Run: headless pygame with SDL's dummy video driver; simulated clock (each Clock.tick advances the game by its frame time, no real sleeping); random seed 0; keys injected as events and as key.get_pressed() state; no mouse input.
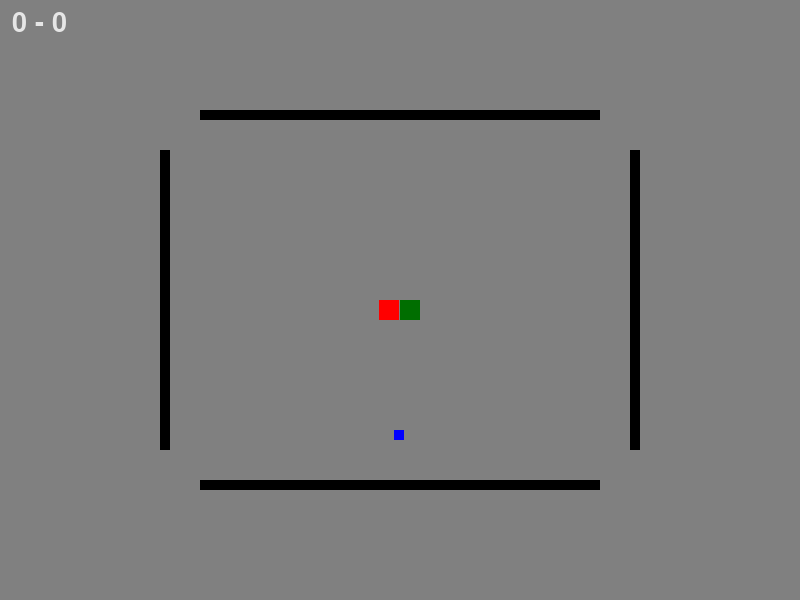
Frame 1 of 4 · flips 1–60 · no input
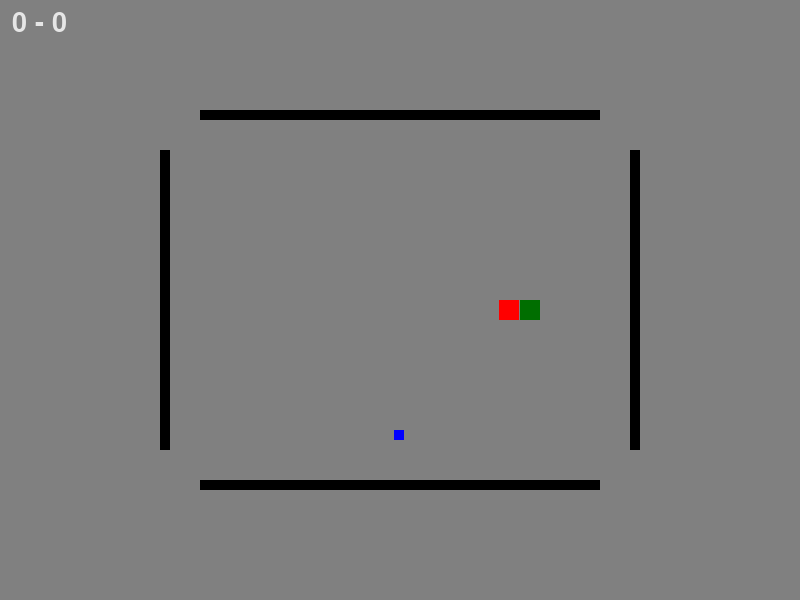
Frame 2 of 4 · flips 61–180 · tapped SPACE, RETURN · held RIGHT (→), D
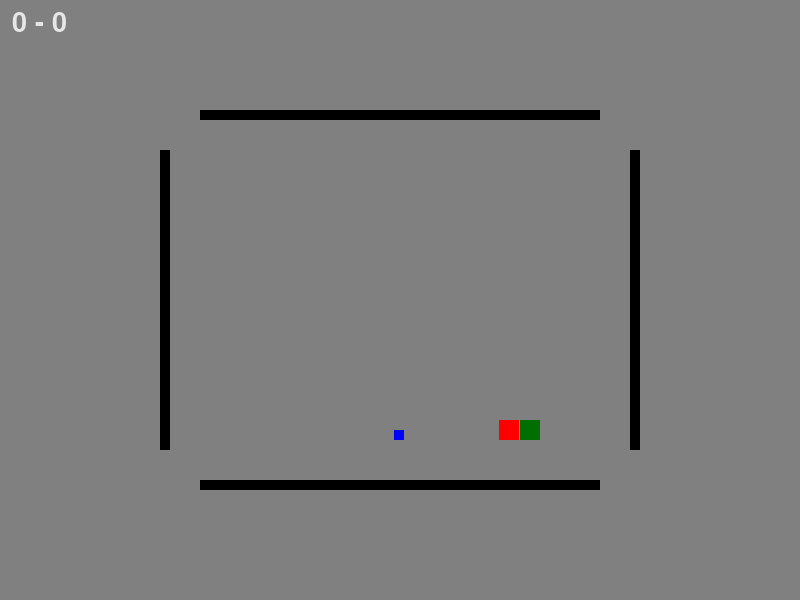
Frame 3 of 4 · flips 181–300 · held DOWN (↓), S
Frame 4 of 4 · flips 301–420 · held LEFT (←), A, UP (↑), W · screen same as frame 1, image omitted

The pygame program that drew these frames:

import pygame,random

pygame.init()
clock = pygame.time.Clock()
SCREEN_WIDTH = 800
SCREEN_HEIGHT = 600
screen = pygame.display.set_mode((SCREEN_WIDTH,SCREEN_HEIGHT))

FPS = 60
frames =0

pygame.display.set_caption("Assessment 2")
BACKGROUND_COLOR = (128,128,128) # WHITE


def x_detection(rect1,rect2):
    #right of rect1
    if (rect1.x + rect1.w == rect2.x or rect1.x+rect1.w == rect2.x+1) and ((rect1.y <= rect2.y <= rect1.y+rect1.h or rect1.y <= rect2.y+rect2.h <= rect1.y+rect1.h)or(rect2.y <= rect1.y <= rect2.y+rect2.h or rect2.y <= rect1.y +rect1.h <= rect2.y+rect2.h)):
        return True
    #left of rect1
    elif (rect1.x == rect2.x+rect2.w or rect1.x == rect2.x+rect2.w-1) and ((rect1.y <= rect2.y <= rect1.y+rect1.h or rect1.y <= rect2.y+rect2.h <= rect1.y+rect1.h)or(rect2.y <= rect1.y <= rect2.y+rect2.h or rect2.y <= rect1.y +rect1.h <= rect2.y+rect2.h)):
        return True
    else:
        return False

def y_detection(rect1,rect2):
    #bottom of rect1
    if (rect1.y + rect1.h == rect2.y or rect1.y+rect1.h == rect2.y+1) and ((rect1.x <= rect2.x <= rect1.x+rect1.w or rect1.x <= rect2.x+rect2.w <= rect1.x+rect1.w)or(rect2.x <= rect1.x <= rect2.x+rect2.w or rect2.x <= rect1.x +rect1.w <= rect2.x+rect2.w)):
        return True
    #top of rect1
    elif (rect1.y == rect1.y+rect2.h or rect1.y == rect2.y+rect2.h-1) and ((rect1.x <= rect2.x <= rect1.x+rect1.w or rect1.x <= rect2.x+rect2.w <= rect1.x+rect1.w)or(rect2.x <= rect1.x <= rect2.x+rect2.w or rect2.x <= rect1.x +rect1.w <= rect2.x+rect2.w)):
        return True
    else:
        return False

def rectangles_overlap(player1_rect, player2_rect):
    # --- Player 1 edges ---
    p1_left   = player1_rect.x
    p1_right  = player1_rect.x + player1_rect.w
    p1_top    = player1_rect.y
    p1_bottom = player1_rect.y + player1_rect.h
    # --- Player 2 edges ---
    p2_left   = player2_rect.x
    p2_right  = player2_rect.x + player2_rect.w
    p2_top    = player2_rect.y
    p2_bottom = player2_rect.y + player2_rect.h
    # --- Overlap checks (broken into parts) ---
    overlap_x = (p1_left < p2_right) and (p1_right > p2_left)
    overlap_y = (p1_top  < p2_bottom) and (p1_bottom > p2_top)
    # --- Collision only if both overlap ---
    collision = overlap_x and overlap_y
    return collision

def spawn_prize():
    global prize
    x=random.randint(0,SCREEN_WIDTH)
    y=random.randint(0,SCREEN_HEIGHT)
    prize = pygame.Rect(x,y,10,10)
    while rectangles_overlap(player1,prize) or rectangles_overlap(player2,prize) or rectangles_overlap(wall_top,prize) or rectangles_overlap(wall_bottom,prize) or rectangles_overlap(wall_left,prize) or rectangles_overlap(wall_right,prize): 
        x=random.randint(0,SCREEN_WIDTH)
        y=random.randint(0,SCREEN_WIDTH)
        prize = pygame.Rect(x,y,10,10)
    prize = pygame.Rect(x,y,10,10)


player1 = pygame.Rect(SCREEN_WIDTH/2-(20+1),SCREEN_HEIGHT/2,20,20)
player2 = pygame.Rect(SCREEN_WIDTH/2,SCREEN_HEIGHT/2,20,20)
wall_left = pygame.Rect(160,150,10,300)
wall_top = pygame.Rect(200,110,400,10)
wall_right = pygame.Rect(630,150,10,300)
wall_bottom = pygame.Rect(200,480,400,10)
spawn_prize()
score1=0
score2=0
font = pygame.font.SysFont(None, 40)
running = True


while running:
    speed = 1
    for event in pygame.event.get():
        if event.type == pygame.QUIT:
            running = False
    keys = pygame.key.get_pressed()

    p1prevx = player1.x
    p1prevy = player1.y
    p2prevx = player2.x
    p2prevy = player2.y

    p1found = False
    p2found = False

    if (keys[pygame.K_RIGHT]): player1.x +=speed
    if (keys[pygame.K_LEFT]): player1.x -=speed
    if (keys[pygame.K_UP]): player1.y -=speed
    if (keys[pygame.K_DOWN]): player1.y +=speed
    player1.x=max(0,player1.x)
    player1.y=max(0,player1.y)
    player1.y = min(SCREEN_HEIGHT-player1.h,player1.y)
    player1.x = min(SCREEN_WIDTH-player1.w,player1.x)
    
    if (keys[pygame.K_d]): player2.x +=speed
    if (keys[pygame.K_a]): player2.x -=speed
    if (keys[pygame.K_w]): player2.y -=speed
    if (keys[pygame.K_s]): player2.y +=speed

    if player2.x + player2.w > SCREEN_WIDTH: player2.x = SCREEN_WIDTH-player2.w 
    if player2.y + player2.h > SCREEN_HEIGHT: player2.y = SCREEN_HEIGHT-player2.h
    player2.x=max(0,player2.x)
    player2.y=max(0,player2.y)
    player2.y = min(SCREEN_HEIGHT-player2.h,player2.y)
    player2.x = min(SCREEN_WIDTH-player2.w,player2.x)

    #p1x
    if x_detection(player1, player2) or x_detection(player1, wall_top) or x_detection(player1, wall_bottom) or x_detection(player1, wall_left) or x_detection(player1, wall_right): p1xchange = True
    else: p1xchange = False
    
    #p2x
    if x_detection(player2, player1) or x_detection(player2, wall_top) or x_detection(player2, wall_bottom) or x_detection(player2, wall_left) or x_detection(player2, wall_right): p2xchange = True
    else: p2xchange = False

    if p1xchange:
        player1.x = p1prevx
    if p2xchange:
        player2.x = p2prevx
        
    #p1y
    if y_detection(player1, player2) or y_detection(player1, wall_top) or y_detection(player1, wall_bottom) or y_detection(player1, wall_left) or y_detection(player1, wall_right): p1ychange = True
    else: p1ychange = False
    
    #p2x
    if y_detection(player2, player1) or y_detection(player2, wall_top) or y_detection(player2, wall_bottom) or y_detection(player2, wall_left) or y_detection(player2, wall_right): p2ychange = True
    else: p2ychange = False

    if p1ychange:
        player1.y = p1prevy
    if p2ychange:
        player2.y = p2prevy


    #prize detection
    if x_detection(player1, prize) or y_detection(player1, prize):
        p1found = True
    else: p1found = False

    #prize detection
    if x_detection(player2, prize) or y_detection(player2, prize): p2found = True
    else: p2found = False

    if p1found:
        score1+=1
        spawn_prize()
    if p2found:
        score2+=1
        spawn_prize()


    screen.fill(BACKGROUND_COLOR)
    pygame.draw.rect(screen,(0,0,255), prize)
    pygame.draw.rect(screen, (255,0,0), player1)
    pygame.draw.rect(screen, (0,110,0), player2)
    pygame.draw.rect(screen,(0,0,0),wall_top)
    pygame.draw.rect(screen,(0,0,0),wall_left)
    pygame.draw.rect(screen,(0,0,0),wall_right)
    pygame.draw.rect(screen,(0,0,0),wall_bottom)
    msg = font.render(str(score1) + " - " + str(score2), True, (230,230,230))
    screen.blit(msg, (12, 10))
    pygame.display.flip()
    clock.tick(400)
    frames+=1
pygame.quit()
